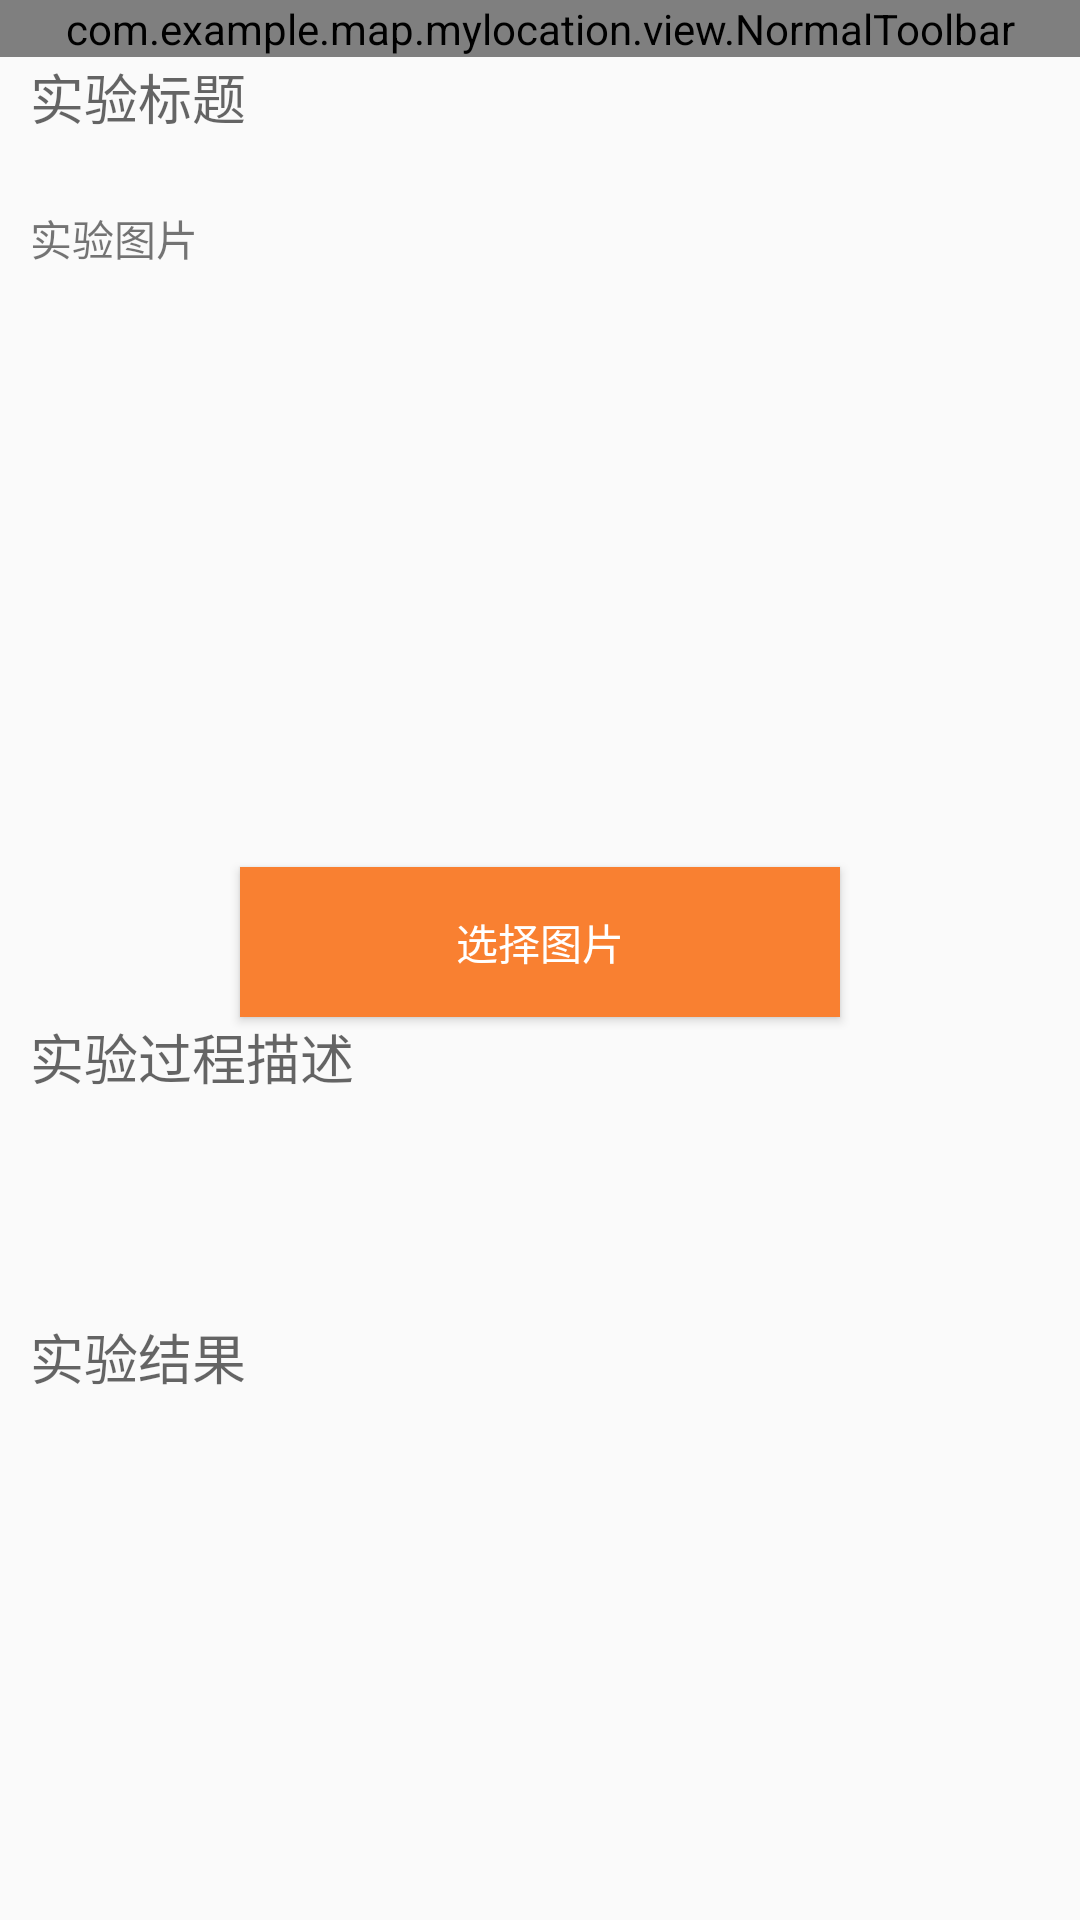

Write the Android layout XML for this screen, with the resource values it uses.
<!-- AndroidManifest.xml: activity theme AppTheme -->
<!-- res/layout/activity_release_lose.xml -->
<?xml version="1.0" encoding="utf-8"?>
<LinearLayout xmlns:android="http://schemas.android.com/apk/res/android"
    android:layout_width="match_parent"
    android:layout_height="match_parent"
    android:fitsSystemWindows="true"
    android:orientation="vertical">

    <com.example.map.mylocation.view.NormalToolbar
        android:id="@+id/top_bar"
        android:layout_width="match_parent"
        android:layout_height="wrap_content"></com.example.map.mylocation.view.NormalToolbar>

    <ScrollView
        android:layout_width="match_parent"
        android:layout_height="match_parent">


        <LinearLayout
            android:layout_width="match_parent"
            android:layout_height="match_parent"
            android:orientation="vertical">


            <EditText
                android:id="@+id/title"
                android:layout_width="match_parent"
                android:layout_height="50dp"
                android:background="@null"
                android:gravity="left"
                android:hint="实验标题"
                android:paddingLeft="10dp"></EditText>

            <LinearLayout
                android:layout_width="match_parent"
                android:layout_height="220dp"
                android:orientation="vertical">

                <TextView
                    android:layout_width="match_parent"
                    android:layout_height="wrap_content"
                    android:layout_marginLeft="10dp"
                    android:text="实验图片"></TextView>

                <ImageView
                    android:id="@+id/pic"
                    android:layout_width="match_parent"
                    android:layout_height="200dp"></ImageView>


            </LinearLayout>


            <Button
                android:id="@+id/choose"
                android:layout_width="200dp"
                android:layout_height="50dp"
                android:layout_gravity="center"
                android:background="@color/bottom_item"
                android:text="选择图片"
                android:textColor="@color/white"></Button>

            <EditText
                android:id="@+id/des_goods"
                android:layout_width="match_parent"
                android:layout_height="100dp"
                android:background="@null"
                android:gravity="left"
                android:hint="实验过程描述"
                android:paddingLeft="10dp"></EditText>


            <EditText
                android:id="@+id/shiyanjieguo"
                android:layout_width="match_parent"
                android:layout_height="100dp"
                android:background="@null"
                android:gravity="left"
                android:hint="实验结果"
                android:paddingLeft="10dp"></EditText>

            <LinearLayout
                android:id="@+id/place_layout"
                android:layout_width="match_parent"
                android:layout_height="50dp"
                android:orientation="horizontal"
                android:visibility="gone">

                <TextView
                    android:layout_width="0dp"
                    android:layout_height="match_parent"
                    android:layout_marginLeft="10dp"
                    android:layout_weight="1"
                    android:gravity="center_vertical"
                    android:text="老师评价" />

                <RelativeLayout
                    android:layout_width="0dp"
                    android:layout_height="match_parent"
                    android:layout_weight="4">

                    <TextView
                        android:id="@+id/goods_location"
                        android:layout_width="match_parent"
                        android:layout_height="match_parent"
                        android:layout_alignParentRight="true"
                        android:layout_centerVertical="true"
                        android:background="@null"
                        android:gravity="center_vertical|right" />
                </RelativeLayout>

                <RelativeLayout
                    android:layout_width="0dp"
                    android:layout_height="match_parent"
                    android:layout_weight="1">

                    <ImageView
                        android:layout_width="15dp"
                        android:layout_height="15dp"
                        android:layout_centerInParent="true"
                        android:src="@drawable/right_arrow" />
                </RelativeLayout>
            </LinearLayout>

            <TextView
                android:id="@+id/pingjianeirong"
                android:layout_width="match_parent"
                android:layout_height="100dp"
                android:background="@null"
                android:gravity="left"
                android:hint="评价内容"
                android:paddingLeft="10dp"
                android:visibility="gone"></TextView>


            <LinearLayout
                android:id="@+id/much_layout"
                android:layout_width="match_parent"
                android:layout_height="50dp"
                android:orientation="horizontal"
                android:visibility="gone">

                <TextView
                    android:layout_width="0dp"
                    android:layout_height="match_parent"
                    android:layout_marginLeft="10dp"
                    android:layout_weight="1"
                    android:gravity="center_vertical"
                    android:text="发布目的" />

                <RelativeLayout
                    android:layout_width="0dp"
                    android:layout_height="match_parent"
                    android:layout_weight="4">

                    <EditText
                        android:id="@+id/want_go"
                        android:layout_width="match_parent"
                        android:layout_height="match_parent"
                        android:layout_alignParentRight="true"
                        android:layout_centerVertical="true"
                        android:background="@null"
                        android:gravity="center_vertical|right" />
                </RelativeLayout>

                <RelativeLayout
                    android:layout_width="0dp"
                    android:layout_height="match_parent"
                    android:layout_weight="1">

                    <ImageView
                        android:layout_width="15dp"
                        android:layout_height="15dp"
                        android:layout_centerInParent="true"
                        android:src="@drawable/right_arrow" />
                </RelativeLayout>
            </LinearLayout>

            <LinearLayout
                android:layout_width="match_parent"
                android:layout_height="50dp"
                android:layout_marginTop="20dp"
                android:orientation="horizontal"

                android:visibility="gone">

                <RadioGroup
                    android:layout_width="match_parent"
                    android:layout_height="wrap_content"
                    android:layout_gravity="center_vertical"
                    android:layout_marginLeft="60dp"
                    android:orientation="horizontal">

                    <RadioButton
                        android:id="@+id/cancle"
                        android:layout_width="0dp"
                        android:layout_height="wrap_content"
                        android:layout_marginLeft="30dp"

                        android:layout_weight="1"
                        android:button="@drawable/radio_selector"
                        android:gravity="center"


                        android:text="捡到"
                        android:textSize="19sp" />

                    <RadioButton
                        android:id="@+id/niming"
                        android:layout_width="0dp"
                        android:layout_height="wrap_content"
                        android:layout_weight="1"
                        android:button="@drawable/radio_selector"

                        android:gravity="center"
                        android:text="丢失"
                        android:textSize="19sp" />


                </RadioGroup>

            </LinearLayout>

            <LinearLayout
                android:layout_width="match_parent"
                android:layout_height="wrap_content"
                android:visibility="gone">


                <Button
                    android:id="@+id/choose_pic"
                    android:layout_width="wrap_content"
                    android:layout_height="wrap_content"
                    android:layout_gravity="center_vertical"
                    android:layout_marginLeft="20dp"
                    android:text="收藏帖子"></Button>
            </LinearLayout>

        </LinearLayout>
    </ScrollView>
</LinearLayout>
<!-- resources referenced by this layout -->
<resources>
  <color name="bottom_item">#F98031</color>
  <color name="white">#FFFFFF</color>
  <!-- drawable radio_selector (drawable) -->
  <?xml version="1.0" encoding="utf-8"?>
  <selector xmlns:android="http://schemas.android.com/apk/res/android">
      <item
          android:drawable="@drawable/rb_noselected"
          android:state_checked="false" />
      
      <item
          android:drawable="@drawable/rb_selected"
          android:state_checked="true" />
      
  </selector>
  <!-- drawable right_arrow: png bitmap (drawable-xxhdpi, 1228 bytes) -->
  <style name="AppTheme" parent="Theme.AppCompat.Light.DarkActionBar">
          
          
          <item name="windowActionBar">false</item>
          <item name="windowNoTitle">true</item>
      </style>
  <!-- drawable rb_noselected: png bitmap (drawable-xxhdpi, 1349 bytes) -->
  <!-- drawable rb_selected: png bitmap (drawable-xxhdpi, 930 bytes) -->
</resources>
